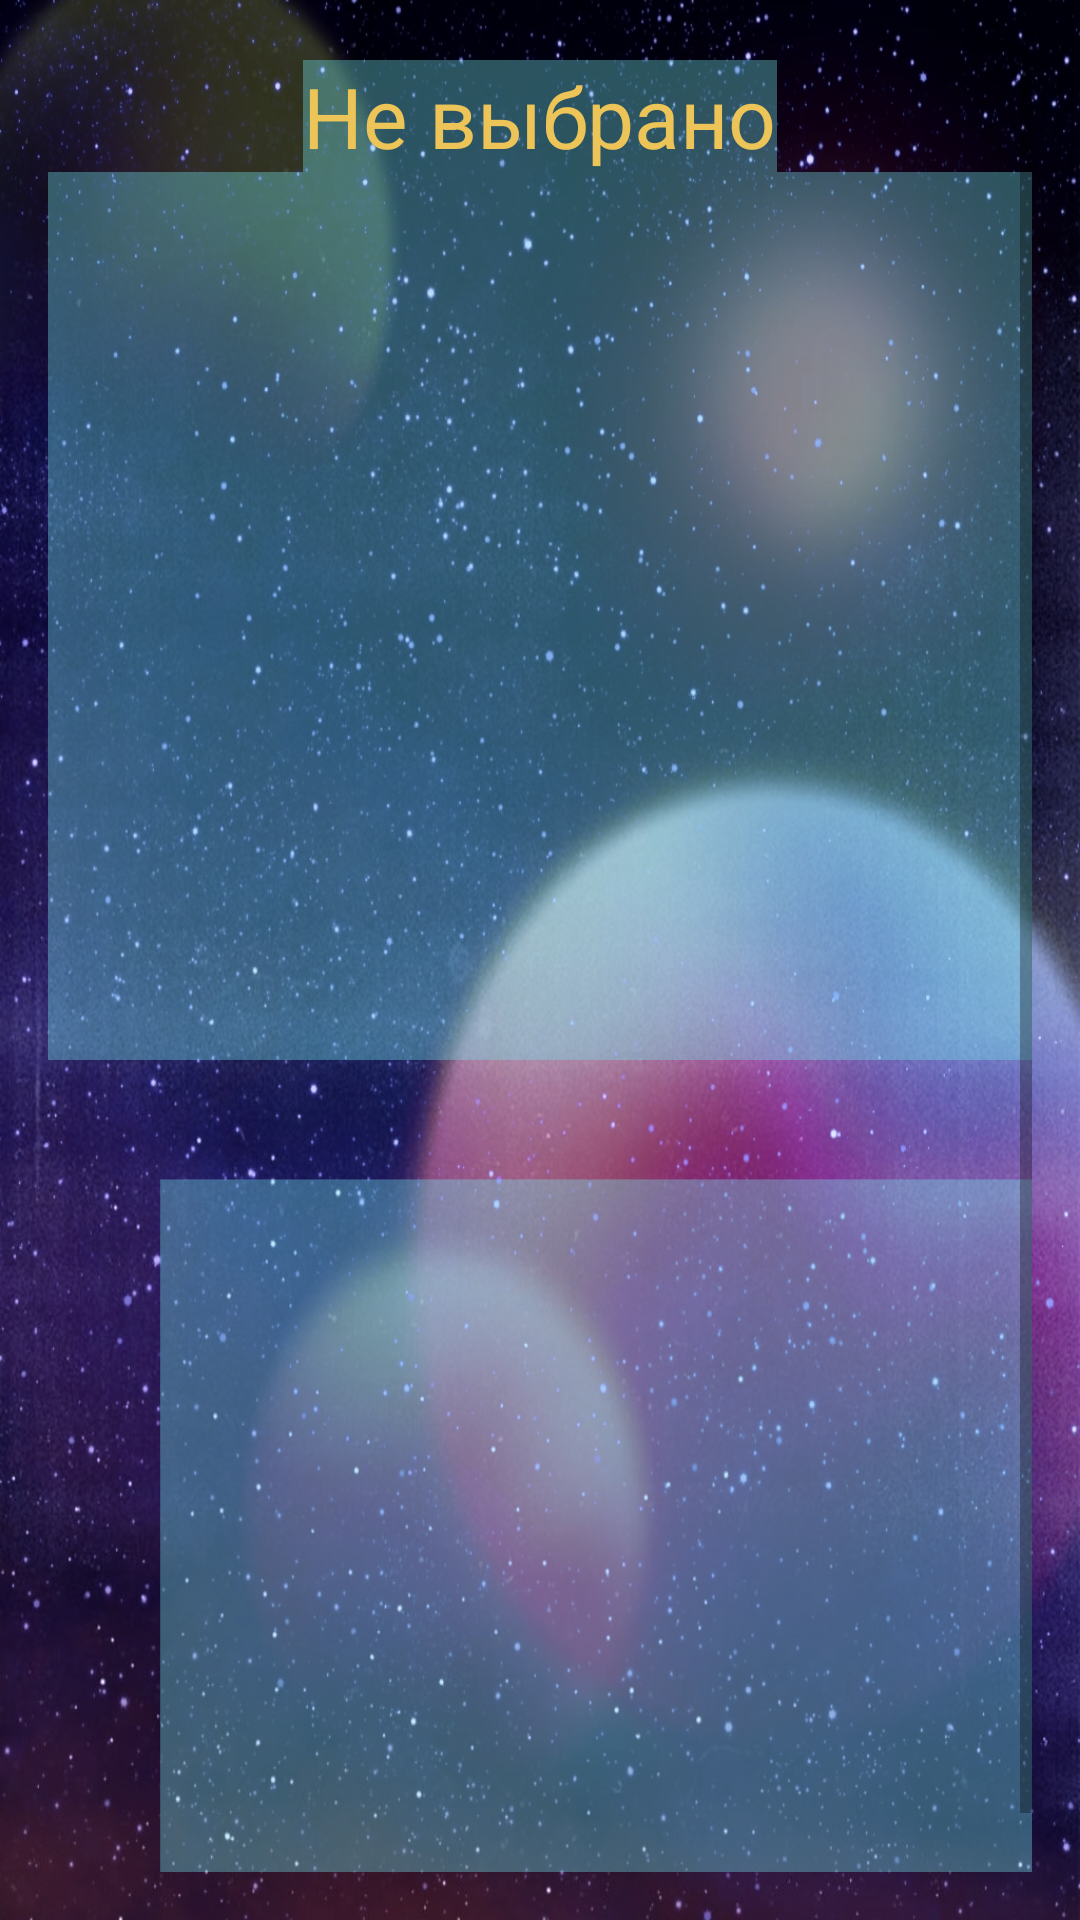

Layout XML and referenced resources for this Android screen:
<!-- AndroidManifest.xml: application theme Theme.ExoPlanets -->
<!-- res/layout/fragment_detail.xml -->
<?xml version="1.0" encoding="utf-8"?>
<ScrollView xmlns:android="http://schemas.android.com/apk/res/android"
    xmlns:app="http://schemas.android.com/apk/res-auto"
    xmlns:tools="http://schemas.android.com/tools"
    android:layout_width="match_parent"
    android:layout_height="match_parent"
    android:background="@drawable/soft"
    android:padding="16dp">

    <LinearLayout
        android:layout_width="wrap_content"
        android:layout_height="wrap_content"
        android:orientation="vertical">

        <TextView
            android:id="@+id/detailsText"
            android:layout_width="wrap_content"
            android:layout_height="wrap_content"
            android:layout_gravity="center"
            android:layout_marginTop="4dp"
            android:background="#5E73E4E8"
            android:text="Не выбрано"
            android:textColor="#ECC457"
            android:textSize="28sp"
            app:layout_constraintEnd_toEndOf="parent"
            app:layout_constraintHorizontal_bias="0.0"
            app:layout_constraintStart_toStartOf="parent"
            app:layout_constraintTop_toTopOf="parent" />

        <TextView
            android:id="@+id/infoTextrr"
            android:layout_width="match_parent"
            android:layout_height="296dp"
            android:background="#5E73E4E8"
            android:fadeScrollbars="false"
            android:scrollbarAlwaysDrawVerticalTrack="false"
            android:scrollbars="vertical"
            android:textColor="#ECC457"
            android:textSize="16sp"
            app:layout_constraintBottom_toBottomOf="parent"
            app:layout_constraintEnd_toEndOf="parent"
            app:layout_constraintStart_toStartOf="parent"
            app:layout_constraintTop_toTopOf="parent"
            app:layout_constraintVertical_bias="0.968" />

        <ImageView
            android:id="@+id/imageView1"
            android:layout_width="374dp"
            android:layout_height="298dp"
            android:layout_gravity="fill"
            android:layout_marginTop="10dp"
            android:background="#5E73E4E8"
            android:scaleType="fitXY"
            android:scaleX="0.800"
            android:scaleY="0.800"
            android:scrollbarAlwaysDrawHorizontalTrack="false"
            app:layout_constraintBottom_toTopOf="@+id/infoTextrr"
            app:layout_constraintEnd_toEndOf="parent"
            app:layout_constraintHorizontal_bias="0.498"
            app:layout_constraintStart_toStartOf="parent"
            app:layout_constraintTop_toTopOf="parent"
            app:layout_constraintVertical_bias="0.921"
            tools:srcCompat="@tools:sample/avatars" />

    </LinearLayout>


</ScrollView>
<!-- resources referenced by this layout -->
<resources>
  <!-- drawable soft: jpg bitmap (drawable-v24, 915898 bytes) -->
  <style name="Theme.ExoPlanets" parent="Theme.MaterialComponents.DayNight.DarkActionBar">
          
          <item name="colorPrimary">@color/teal_700</item>
          <item name="colorPrimaryVariant">@color/purple_700</item>
          <item name="colorOnPrimary">@color/white</item>
          
          <item name="colorSecondary">@color/teal_200</item>
          <item name="colorSecondaryVariant">@color/teal_700</item>
          <item name="colorOnSecondary">@color/black</item>
          
          <item name="android:statusBarColor">?attr/colorPrimaryVariant</item>
          
      </style>
  <color name="teal_700">#FF2F538A</color>
  <color name="purple_700">#FF2F538A</color>
  <color name="white">#FFFFFFFF</color>
  <color name="teal_200">#FF03DAC5</color>
  <color name="black">#FF000000</color>
</resources>
